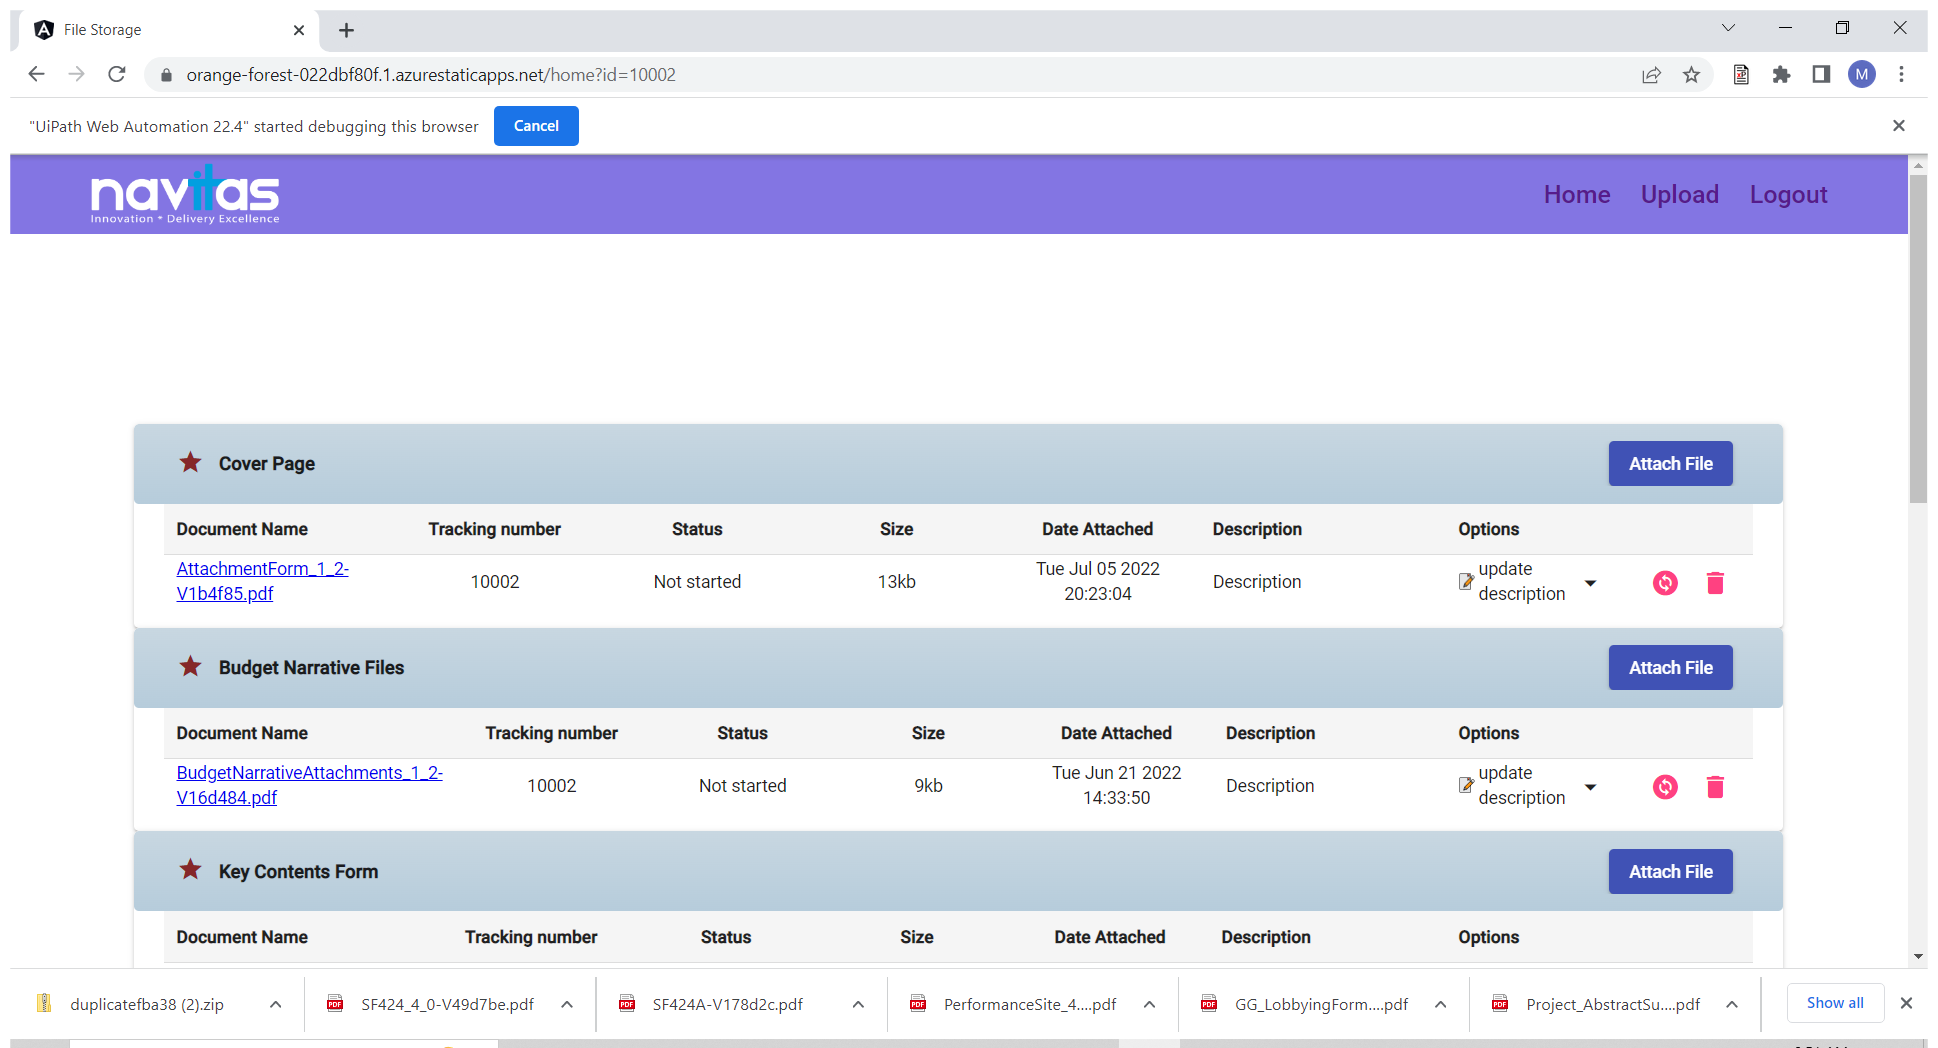
Task: Blank Template
Workflow: uploadinhomepage

Step 1: Use Browser Chrome: File Storage (chrome.exe)
